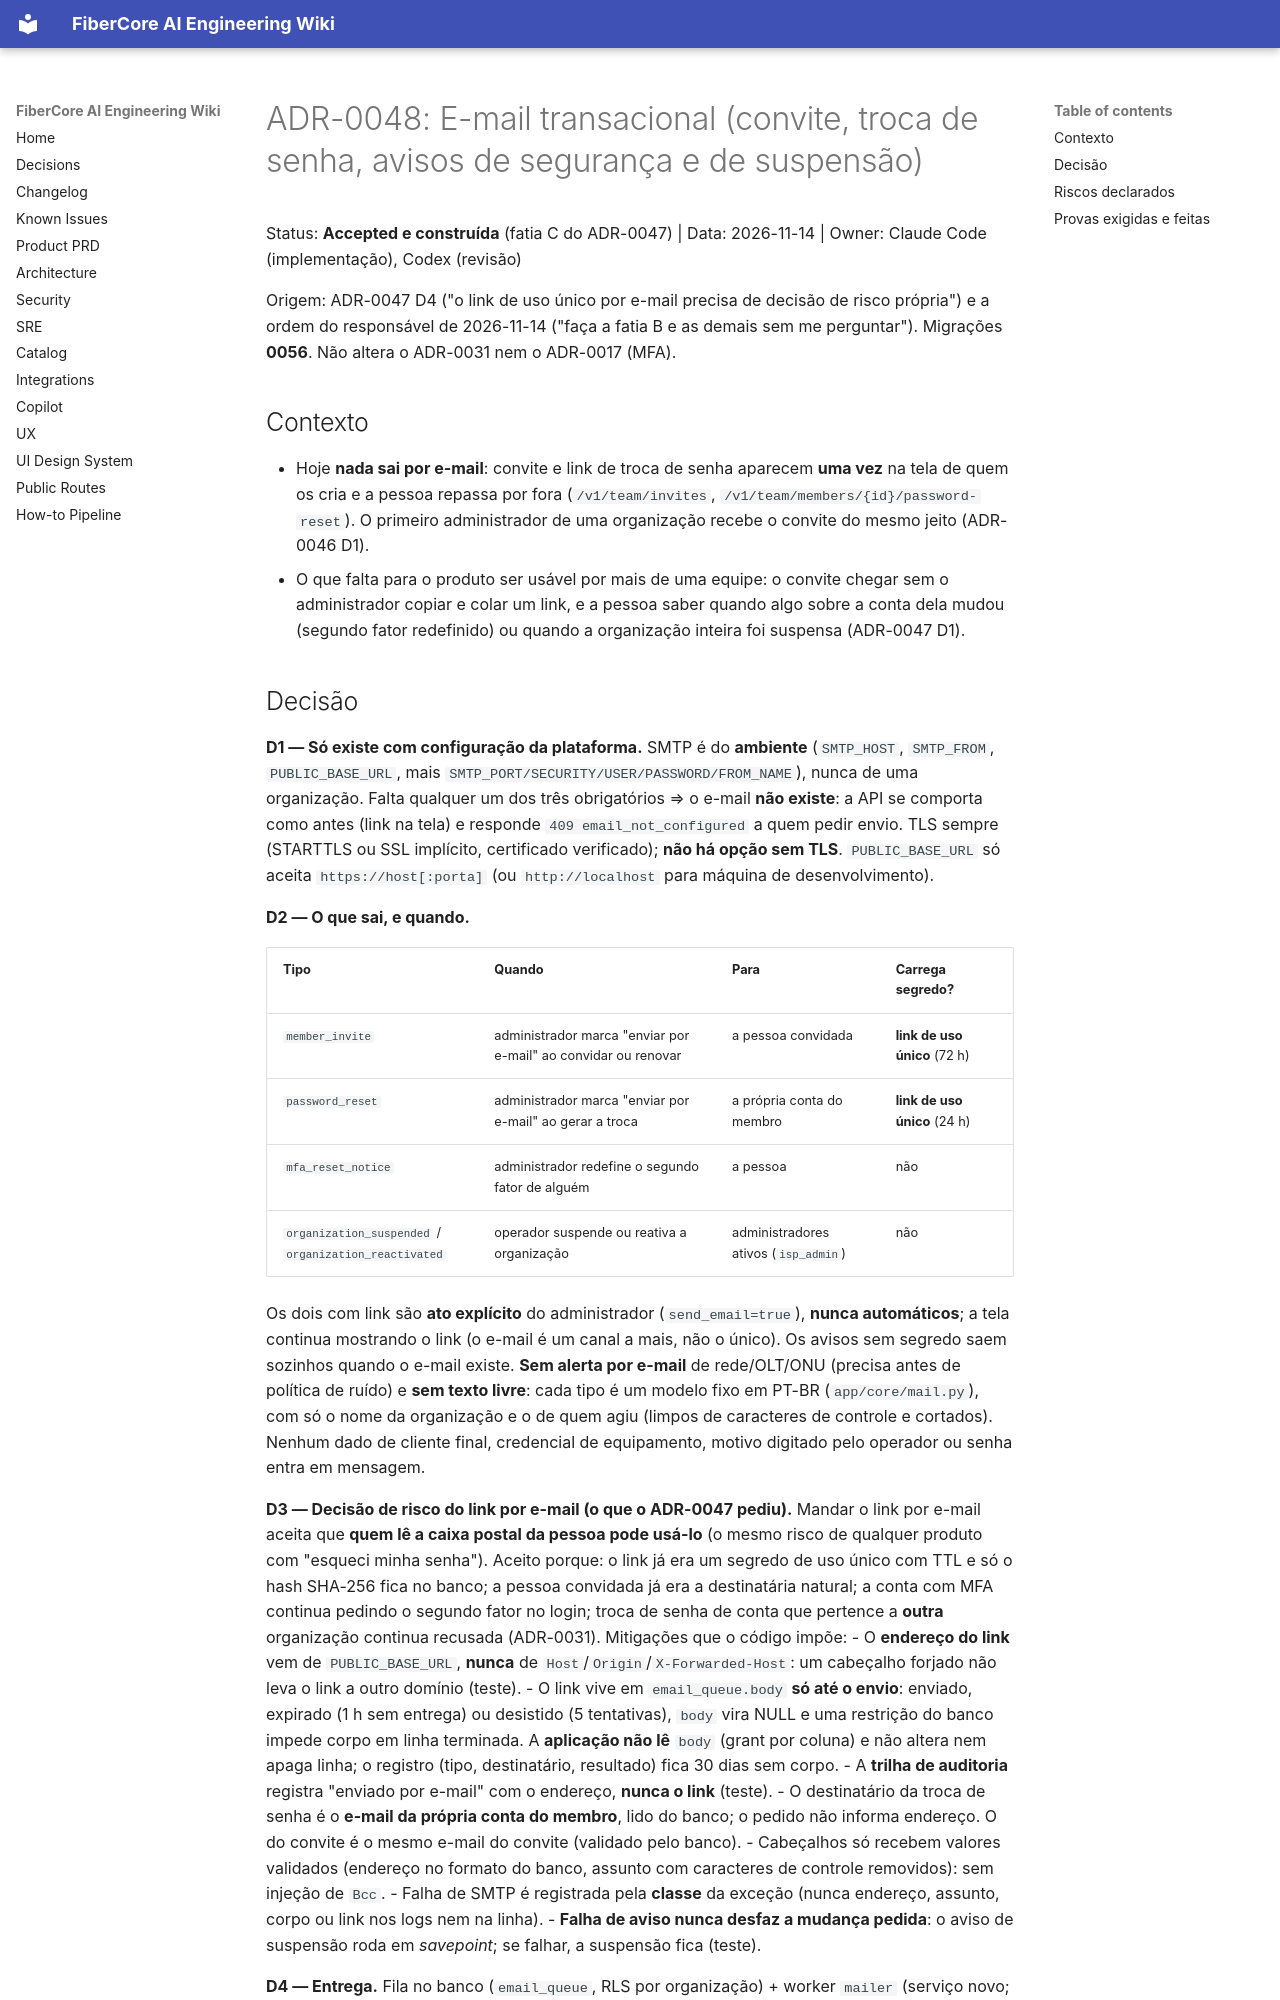

repository: keslleykledston/44-fibercore_ai · page: wiki/adr/ADR-0048-email-transacional/index.html · generator: mkdocs

# ADR-0048: E-mail transacional (convite, troca de senha, avisos de segurança e de suspensão)

Status: **Accepted e construída** (fatia C do ADR-0047) | Data: 2026-11-14 | Owner: Claude Code (implementação), Codex (revisão)

Origem: ADR-0047 D4 ("o link de uso único por e-mail precisa de decisão de risco própria") e a ordem do responsável de 2026-11-14 ("faça a fatia B e as demais sem me perguntar"). Migrações **0056**. Não altera o ADR-0031 nem o ADR-0017 (MFA).

## Contexto
- Hoje **nada sai por e-mail**: convite e link de troca de senha aparecem **uma vez** na tela de quem os cria e a pessoa repassa por fora (`/v1/team/invites`, `/v1/team/members/{id}/password-reset`). O primeiro administrador de uma organização recebe o convite do mesmo jeito (ADR-0046 D1).
- O que falta para o produto ser usável por mais de uma equipe: o convite chegar sem o administrador copiar e colar um link, e a pessoa saber quando algo sobre a conta dela mudou (segundo fator redefinido) ou quando a organização inteira foi suspensa (ADR-0047 D1).
